Photos from the image-classification dataset "CreatedDataset" in the GitHub repository mrrehani/CNN-Wheres-Waldo. Its 2 classes are: color background patch, Waldo character.

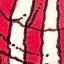
Label: color background patch

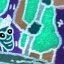
Label: Waldo character

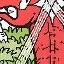
Label: color background patch

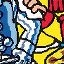
Label: color background patch

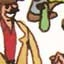
Label: color background patch

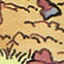
Label: color background patch
